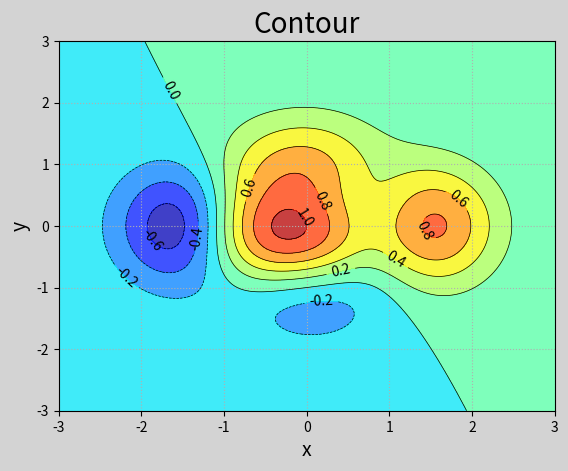

Python code for this plot:
# -*- coding: utf-8 -*-
from __future__ import unicode_literals
import numpy as np
import matplotlib.pyplot as mp
x = np.linspace(-3, 3, 256)
y = np.linspace(-3, 3, 256)
x, y = np.meshgrid(x, y)
z = (1 - x / 2 + x ** 5 + y ** 3) * np.exp(
    -x ** 2 - y ** 2)
mp.figure(num='Contour', facecolor='lightgray')
mp.title('Contour', fontsize=20)
mp.xlabel('x', fontsize=14)
mp.ylabel('y', fontsize=14)
mp.tick_params(labelsize=10)
mp.grid(linestyle=':')
mp.contourf(x, y, z, 8, alpha=0.75, cmap='jet')
cnt = mp.contour(x, y, z, 8, colors='black',
                 linewidths=0.5)
mp.clabel(cnt, inline=1, fontsize=10)
mp.show()
